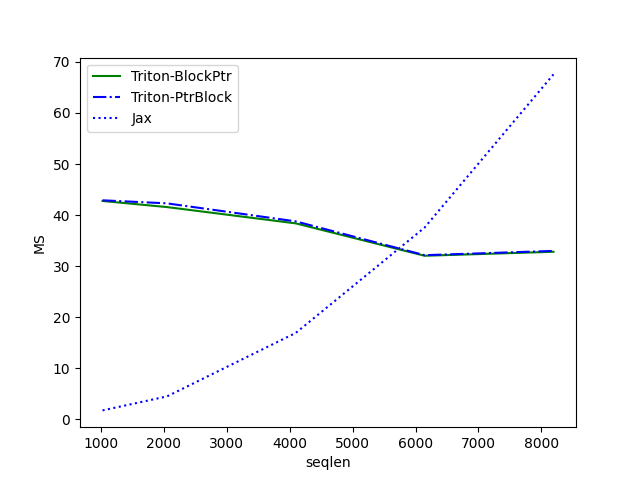

The table this chart was drawn from, first rows:
seqlen, Triton-BlockPtr, Triton-PtrBlock, Jax
1024, 42.76, 42.89, 1.723
2048, 41.56, 42.29, 4.462
4096, 38.37, 38.76, 16.91
6144, 32.02, 32.13, 37.55
8192, 32.81, 32.97, 67.56
